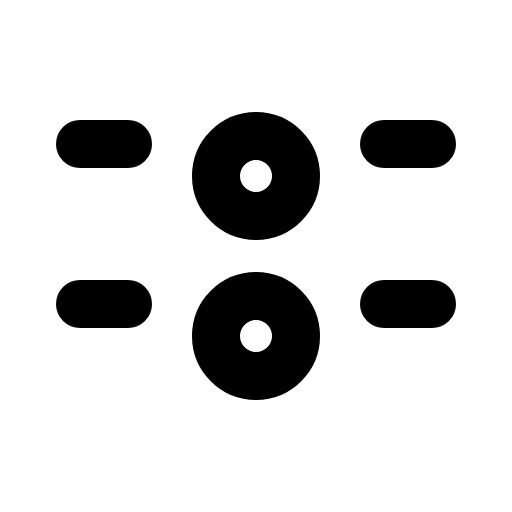
t = 0.00 s
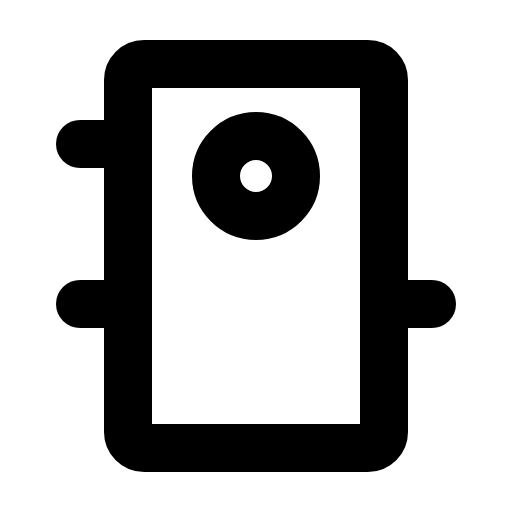
t = 1.80 s
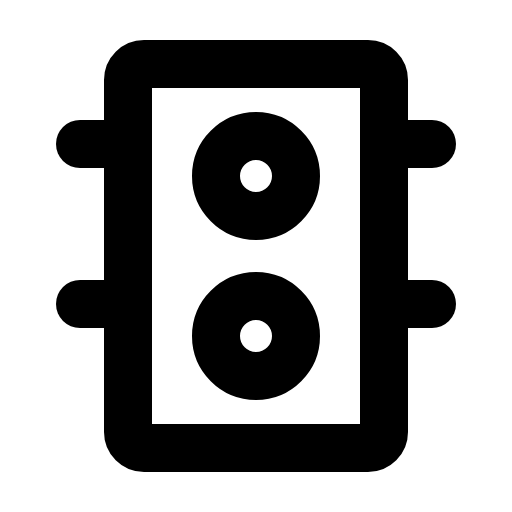
t = 2.18 s
t = 2.55 s: frame unchanged from t = 2.18 s, image omitted
t = 2.93 s: frame unchanged from t = 2.18 s, image omitted

The animated SVG that drew these frames (rendered in a browser with its animation timeline set to each time). Animation: 1 CSS @keyframes rule; one cycle of 3.30 s, repeats indefinitely.

<svg xmlns="http://www.w3.org/2000/svg" viewBox="0 0 256 256">
  <style>
    .draw-line {
      stroke-dasharray: 2000;
      stroke-dashoffset: 0;
    }
    svg:hover .draw-line {
      animation: phosphor-draw-in 1.5s ease-in-out infinite;
    }
    @keyframes phosphor-draw-in {
      0%   { stroke-dashoffset: 2000; }
      100% { stroke-dashoffset: 0; }
    }
  </style><rect width="256" height="256" fill="none"/><rect x="64" y="32" width="128" height="192" rx="8" fill="none" stroke="currentColor" stroke-linecap="round" stroke-linejoin="round" stroke-width="24" class="draw-line" pathLength="1" style="animation-delay: 0s"/><line x1="192" y1="72" x2="216" y2="72" fill="none" stroke="currentColor" stroke-linecap="round" stroke-linejoin="round" stroke-width="24" class="draw-line" pathLength="1" style="animation-delay: 0.3s"/><line x1="192" y1="152" x2="216" y2="152" fill="none" stroke="currentColor" stroke-linecap="round" stroke-linejoin="round" stroke-width="24" class="draw-line" pathLength="1" style="animation-delay: 0.6s"/><line x1="40" y1="72" x2="64" y2="72" fill="none" stroke="currentColor" stroke-linecap="round" stroke-linejoin="round" stroke-width="24" class="draw-line" pathLength="1" style="animation-delay: 0.9s"/><line x1="40" y1="152" x2="64" y2="152" fill="none" stroke="currentColor" stroke-linecap="round" stroke-linejoin="round" stroke-width="24" class="draw-line" pathLength="1" style="animation-delay: 1.2s"/><circle cx="128" cy="88" r="20" fill="none" stroke="currentColor" stroke-linecap="round" stroke-linejoin="round" stroke-width="24" class="draw-line" pathLength="1" style="animation-delay: 1.5s"/><circle cx="128" cy="168" r="20" fill="none" stroke="currentColor" stroke-linecap="round" stroke-linejoin="round" stroke-width="24" class="draw-line" pathLength="1" style="animation-delay: 1.8s"/></svg>
